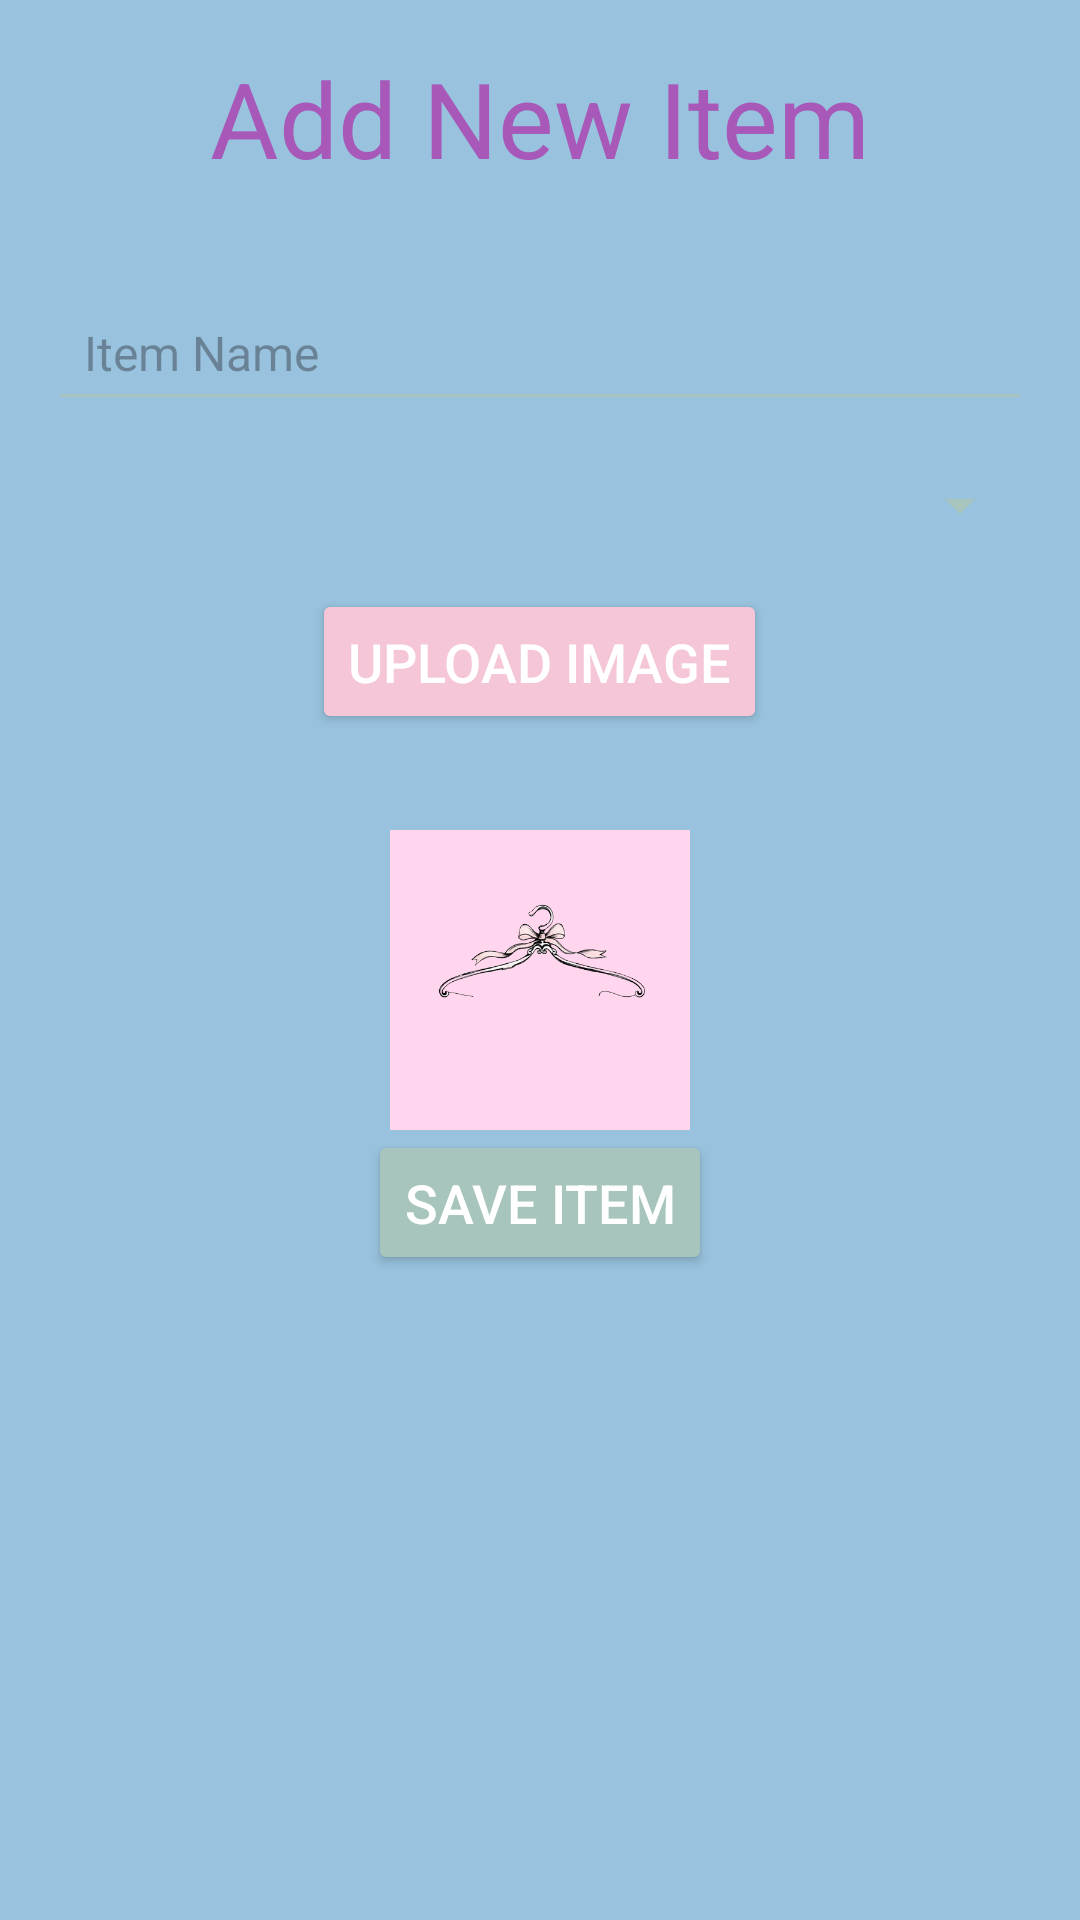

Android layout source for this screen:
<!-- AndroidManifest.xml: application theme Theme.AmitAppFit -->
<!-- res/layout/activity_add_item.xml -->
<?xml version="1.0" encoding="utf-8"?>
<androidx.constraintlayout.widget.ConstraintLayout xmlns:android="http://schemas.android.com/apk/res/android"
    xmlns:app="http://schemas.android.com/apk/res-auto"
    xmlns:tools="http://schemas.android.com/tools"
    android:id="@+id/main"
    android:layout_width="match_parent"
    android:layout_height="match_parent"
    android:background="#98C2DD"
    tools:context=".screens.addItem">

    
    <android.widget.ScrollView
        android:layout_width="match_parent"
        android:layout_height="match_parent"
        android:fillViewport="true">

        
        <LinearLayout
            android:orientation="vertical"
            android:layout_width="match_parent"
            android:layout_height="wrap_content"
            android:padding="16dp">

            
            <TextView
                android:id="@+id/tvAddItem"
                android:layout_width="wrap_content"
                android:layout_height="wrap_content"
                android:text="Add New Item"
                android:textSize="35sp"
                android:textColor="#A758B8"
                android:layout_gravity="center"
                android:layout_marginBottom="32dp" />

            
            <EditText
                android:id="@+id/etItemName"
                android:layout_width="match_parent"
                android:layout_height="wrap_content"
                android:hint="Item Name"
                android:padding="12dp"
                android:textSize="16sp"
                android:backgroundTint="#A7C5BD"
                android:layout_marginBottom="16dp" />

            
            <Spinner
                android:id="@+id/spinnerCategory"
                android:layout_width="match_parent"
                android:layout_height="wrap_content"
                android:padding="12dp"
                android:textSize="16sp"
                android:backgroundTint="#A7C5BD"
                android:layout_marginBottom="16dp" />

            
            <Button
                android:id="@+id/btnUploadImage"
                android:layout_width="wrap_content"
                android:layout_height="wrap_content"
                android:text="Upload Image"
                android:textColor="#FFFFFF"
                android:textSize="18sp"
                android:backgroundTint="#F4C6D7"
                android:padding="12dp"
                android:layout_marginBottom="16dp"
                android:layout_gravity="center" />

            
            <ImageView
                android:id="@+id/ivPreview"
                android:layout_width="100dp"
                android:layout_height="100dp"
                android:layout_gravity="center"
                android:layout_marginTop="16dp"
                android:scaleType="centerCrop"
                android:src="@drawable/hangerone"
                android:background="#CCCCCC" />

            
            <Button
                android:id="@+id/btnSaveItem"
                android:layout_width="wrap_content"
                android:layout_height="wrap_content"
                android:layout_gravity="center"
                android:backgroundTint="#A7C5BD"
                android:padding="12dp"
                android:text="Save Item"
                android:textColor="#FFFFFF"
                android:textSize="18sp" />
        </LinearLayout>
    </android.widget.ScrollView>

</androidx.constraintlayout.widget.ConstraintLayout>
<!-- resources referenced by this layout -->
<resources>
  <!-- drawable hangerone: png bitmap (drawable, 37686 bytes) -->
  <style name="Theme.AmitAppFit" parent="Base.Theme.AmitAppFit" />
  <style name="Base.Theme.AmitAppFit" parent="Theme.Material3.DayNight.NoActionBar">
          
          
      </style>
</resources>
